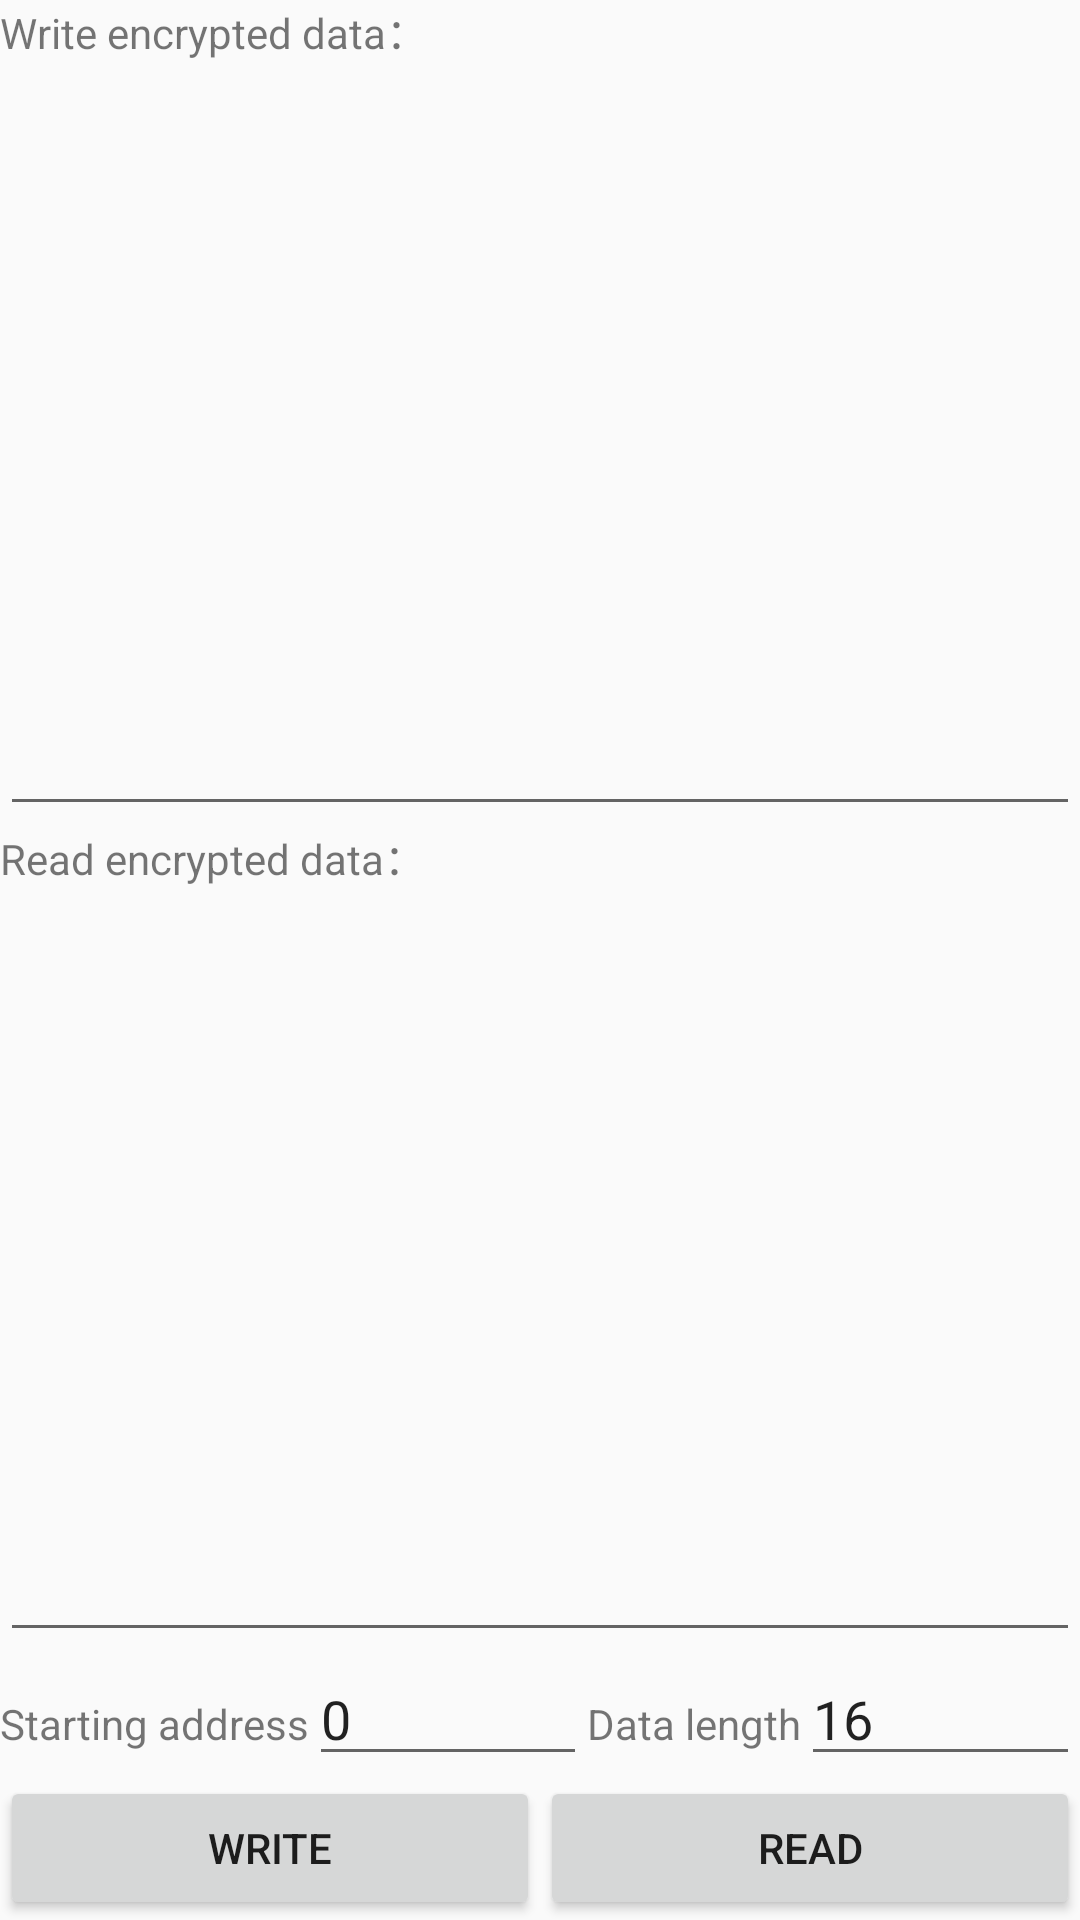

Layout XML and referenced resources for this Android screen:
<!-- AndroidManifest.xml: application theme AppTheme -->
<!-- res/layout/fragment_user_data_encrypt.xml -->
<FrameLayout xmlns:android="http://schemas.android.com/apk/res/android"
    xmlns:tools="http://schemas.android.com/tools"
    android:layout_width="match_parent"
    android:layout_height="match_parent"
    tools:context="com.example.uhf_bt.fragment.UserDataEncryptFragment">

    <LinearLayout
        android:orientation="vertical"
        android:layout_width="match_parent"
        android:layout_height="match_parent">

        <LinearLayout
            android:orientation="horizontal"
            android:layout_width="match_parent"
            android:layout_height="wrap_content">
            <TextView
                android:layout_width="wrap_content"
                android:layout_height="wrap_content"
                android:text="Write encrypted data："/>
            <TextView
                android:id="@+id/tvWsize"
                android:layout_width="wrap_content"
                android:layout_height="wrap_content" />
        </LinearLayout>


           <EditText
                android:id="@+id/etUserEncryptOld"
                android:gravity="top"
                android:layout_width="match_parent"
                android:layout_height="0dp"
                android:layout_weight="1"/>

        <LinearLayout
            android:orientation="horizontal"
            android:layout_width="match_parent"
            android:layout_height="wrap_content">
            <TextView
                android:layout_width="wrap_content"
                android:layout_height="wrap_content"
                android:text="Read encrypted data："/>
            <TextView
                android:id="@+id/tvRsize"
                android:layout_width="wrap_content"
                android:layout_height="wrap_content" />
        </LinearLayout>
          <EditText
              android:id="@+id/etUserEncryptNew"
              android:layout_width="match_parent"
              android:layout_height="0dp"
              android:layout_weight="1"/>
         <LinearLayout
            android:layout_width="match_parent"
            android:layout_height="wrap_content">
            <TextView
                android:layout_width="wrap_content"
                android:layout_height="wrap_content"
                android:text="Starting address"/>
            <EditText
                android:text="0"
                android:inputType="number"
                android:layout_weight="1"
                android:layout_width="0dp"
                android:layout_height="wrap_content"
                android:id="@+id/etS"/>
             <TextView
                 android:layout_width="wrap_content"
                 android:layout_height="wrap_content"
                 android:text="Data length"/>
             <EditText
                 android:text="16"
                 android:inputType="number"
                 android:layout_weight="1"
                 android:layout_width="0dp"
                 android:layout_height="wrap_content"
                 android:id="@+id/etLen"/>
        </LinearLayout>
        <LinearLayout
            android:layout_width="match_parent"
            android:layout_height="wrap_content">
               <Button
                   android:id="@+id/btUserWrite"
                   android:text="Write"
                   android:layout_width="0dp"
                   android:layout_weight="1"
                   android:layout_height="wrap_content" />
            <Button
                android:id="@+id/btUserRead"
                android:text="Read"
                android:layout_width="0dp"
                android:layout_weight="1"
                android:layout_height="wrap_content" />
        </LinearLayout>
    </LinearLayout>


</FrameLayout>
<!-- resources referenced by this layout -->
<resources>
  <style name="AppTheme" parent="Theme.AppCompat.Light.DarkActionBar">
          <item name="colorPrimary">@color/colorPrimary</item>
          <item name="colorPrimaryDark">@color/colorPrimaryDark</item>
          <item name="colorAccent">@color/colorAccent</item>
      </style>
  <color name="colorPrimary">#3F51B5</color>
  <color name="colorPrimaryDark">#303F9F</color>
  <color name="colorAccent">#FF4081</color>
</resources>
